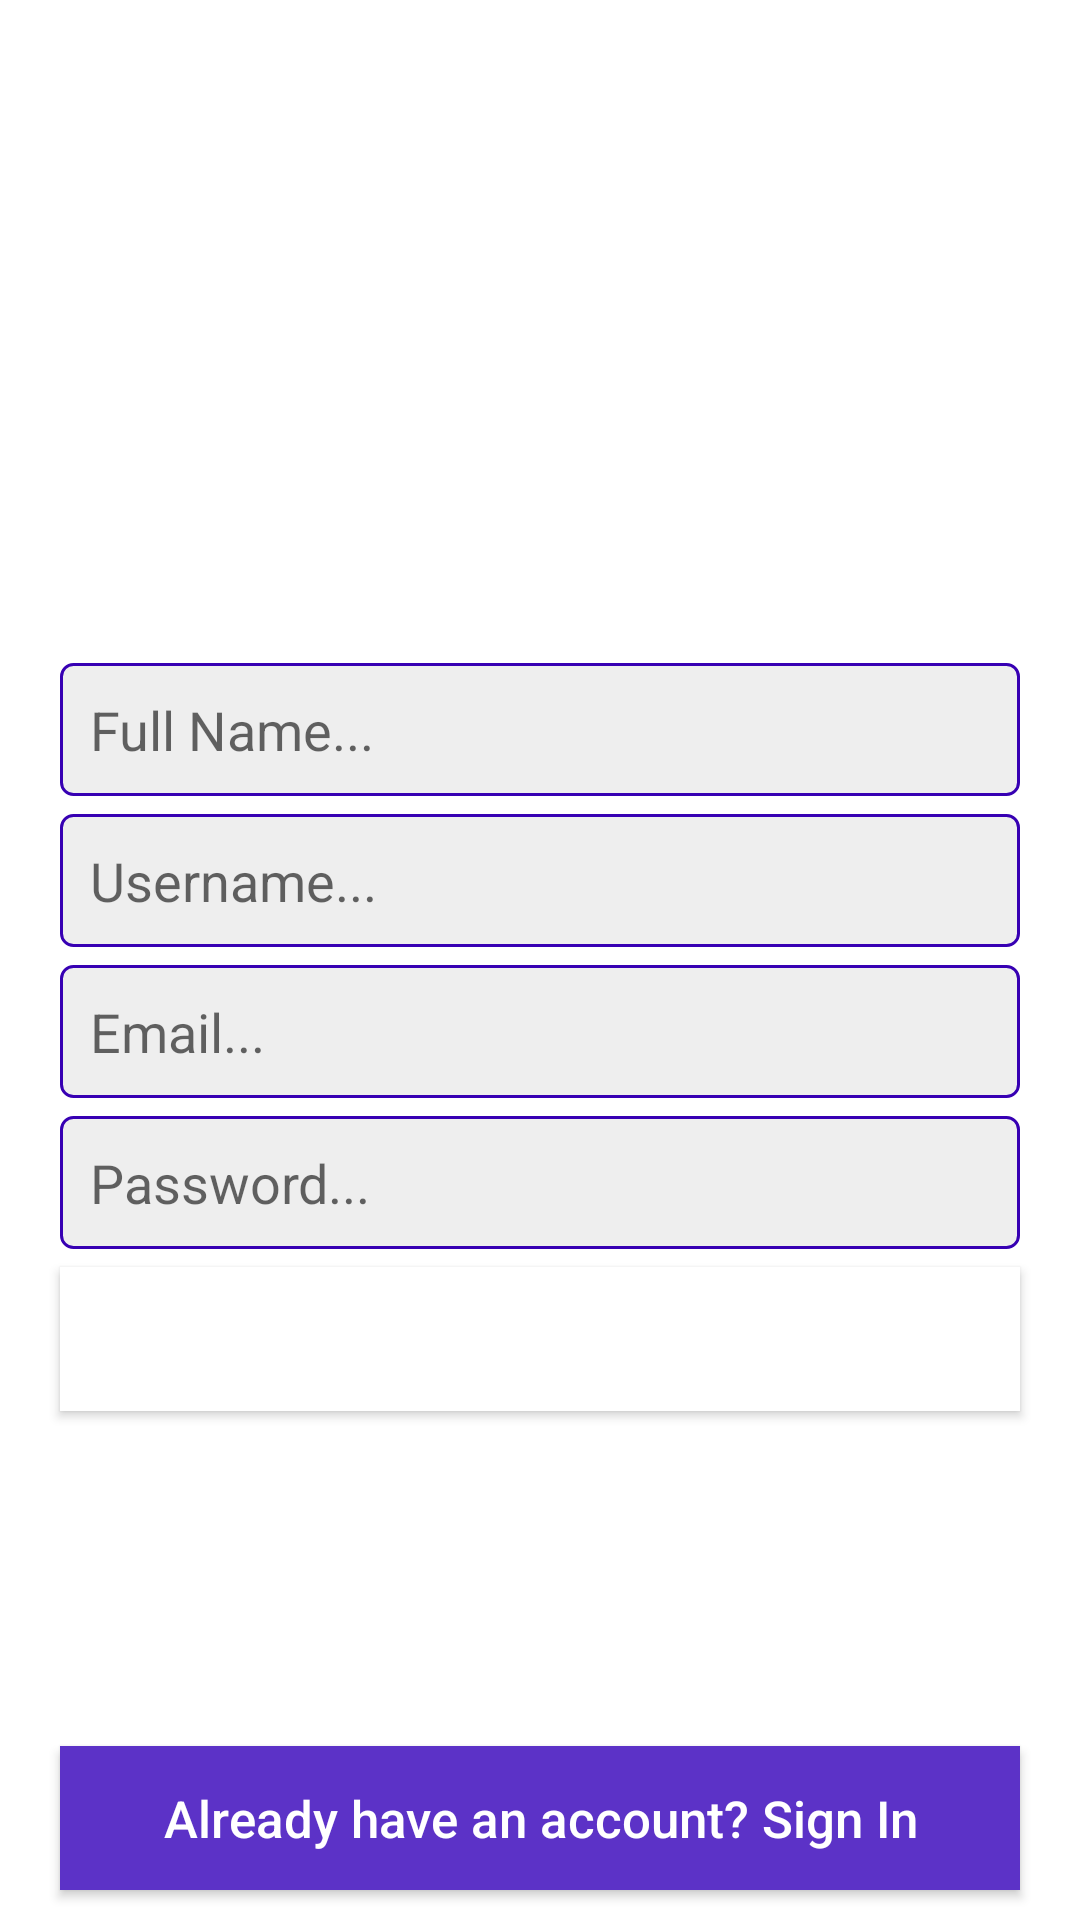

Reconstruct the res/layout file that produces this screen, plus the resources it refers to.
<!-- AndroidManifest.xml: application theme Theme.SocialPhotosApp -->
<!-- res/layout/activity_sign_up.xml -->
<?xml version="1.0" encoding="utf-8"?>
<RelativeLayout xmlns:android="http://schemas.android.com/apk/res/android"
    xmlns:app="http://schemas.android.com/apk/res-auto"
    xmlns:tools="http://schemas.android.com/tools"
    android:layout_width="match_parent"
    android:layout_height="match_parent"
    android:background="@drawable/back_ui"
    tools:context=".SignUpActivity">

    <ImageView
        android:id="@+id/logo"
        android:layout_width="200dp"
        android:layout_height="100dp"
        android:src="@drawable/interestgram"
        app:tint="@android:color/white"
        android:layout_centerHorizontal="true"
        android:layout_marginTop="115dp"/>

    <EditText
        android:id="@+id/fullname_signup"
        android:layout_width="match_parent"
        android:layout_height="wrap_content"
        android:background="@drawable/inputs_background"
        android:padding="10dp"
        android:layout_below="@+id/logo"
        android:layout_marginLeft="20dp"
        android:layout_marginRight="20dp"
        android:layout_marginTop="6dp"
        android:inputType="textEmailAddress"
        android:hint="Full Name..." />

    <EditText
        android:id="@+id/username_signup"
        android:layout_width="match_parent"
        android:layout_height="wrap_content"
        android:background="@drawable/inputs_background"
        android:padding="10dp"
        android:layout_below="@+id/fullname_signup"
        android:layout_marginLeft="20dp"
        android:layout_marginRight="20dp"
        android:layout_marginTop="6dp"
        android:inputType="textEmailAddress"
        android:hint="Username..." />

    <EditText
        android:id="@+id/email_signup"
        android:layout_width="match_parent"
        android:layout_height="wrap_content"
        android:background="@drawable/inputs_background"
        android:padding="10dp"
        android:layout_below="@+id/username_signup"
        android:layout_marginLeft="20dp"
        android:layout_marginRight="20dp"
        android:layout_marginTop="6dp"
        android:inputType="textEmailAddress"
        android:hint="Email..." />

    <EditText
        android:id="@+id/password_signup"
        android:layout_width="match_parent"
        android:layout_height="wrap_content"
        android:background="@drawable/inputs_background"
        android:padding="10dp"
        android:layout_below="@+id/email_signup"
        android:layout_marginLeft="20dp"
        android:layout_marginRight="20dp"
        android:layout_marginTop="6dp"
        android:inputType="textPassword"
        android:hint="Password..." />

    <Button
        android:id="@+id/signup_btn"
        android:layout_width="match_parent"
        android:layout_height="wrap_content"
        android:layout_below="@+id/password_signup"
        android:layout_marginLeft="20dp"
        android:layout_marginRight="20dp"
        android:layout_marginTop="6dp"
        android:background="@android:color/white"
        android:text="Register"
        android:textAllCaps="false"
        android:textSize="17dp"
        android:textColor="@color/white" />

    <Button
        android:id="@+id/signin_link_btn"
        android:layout_width="match_parent"
        android:layout_height="wrap_content"
        android:layout_alignParentBottom="true"
        android:layout_marginLeft="20dp"
        android:layout_marginRight="20dp"
        android:layout_marginTop="6dp"
        android:layout_marginBottom="10dp"
        android:background="@color/colorPrimary"
        android:text="Already have an account? Sign In"
        android:textAllCaps="false"
        android:textSize="17dp"
        android:textColor="@android:color/white" />

</RelativeLayout>
<!-- resources referenced by this layout -->
<resources>
  <color name="colorPrimary">#5C32C7</color>
  <color name="white">#FFFFFFFF</color>
  <!-- drawable inputs_background (drawable) -->
  <?xml version="1.0" encoding="utf-8"?>
  <shape
      xmlns:android="http://schemas.android.com/apk/res/android"
      android:shape="rectangle"
      >
  
  
      <corners android:radius="4dp"></corners>
      <solid android:color="#eee"></solid>
  
  
      <stroke android:width="1dp"
          android:color="@color/design_default_color_primary_dark"
          ></stroke>
  
  
  </shape>
  <!-- drawable interestgram: png bitmap (drawable, 82453 bytes) -->
  <style name="Theme.SocialPhotosApp" parent="Theme.MaterialComponents.DayNight.NoActionBar">
          
          <item name="colorPrimary">@color/purple_500</item>
          <item name="colorPrimaryVariant">@color/purple_700</item>
          <item name="colorOnPrimary">@color/white</item>
          
          <item name="colorSecondary">@color/teal_200</item>
          <item name="colorSecondaryVariant">@color/teal_700</item>
          <item name="colorOnSecondary">@color/black</item>
          
          <item name="android:statusBarColor" tools:targetApi="l">?attr/colorPrimaryVariant</item>
          
      </style>
  <color name="purple_500">#FF6200EE</color>
  <color name="purple_700">#FF3700B3</color>
  <color name="teal_200">#FF03DAC5</color>
  <color name="teal_700">#FF018786</color>
  <color name="black">#FF000000</color>
</resources>
